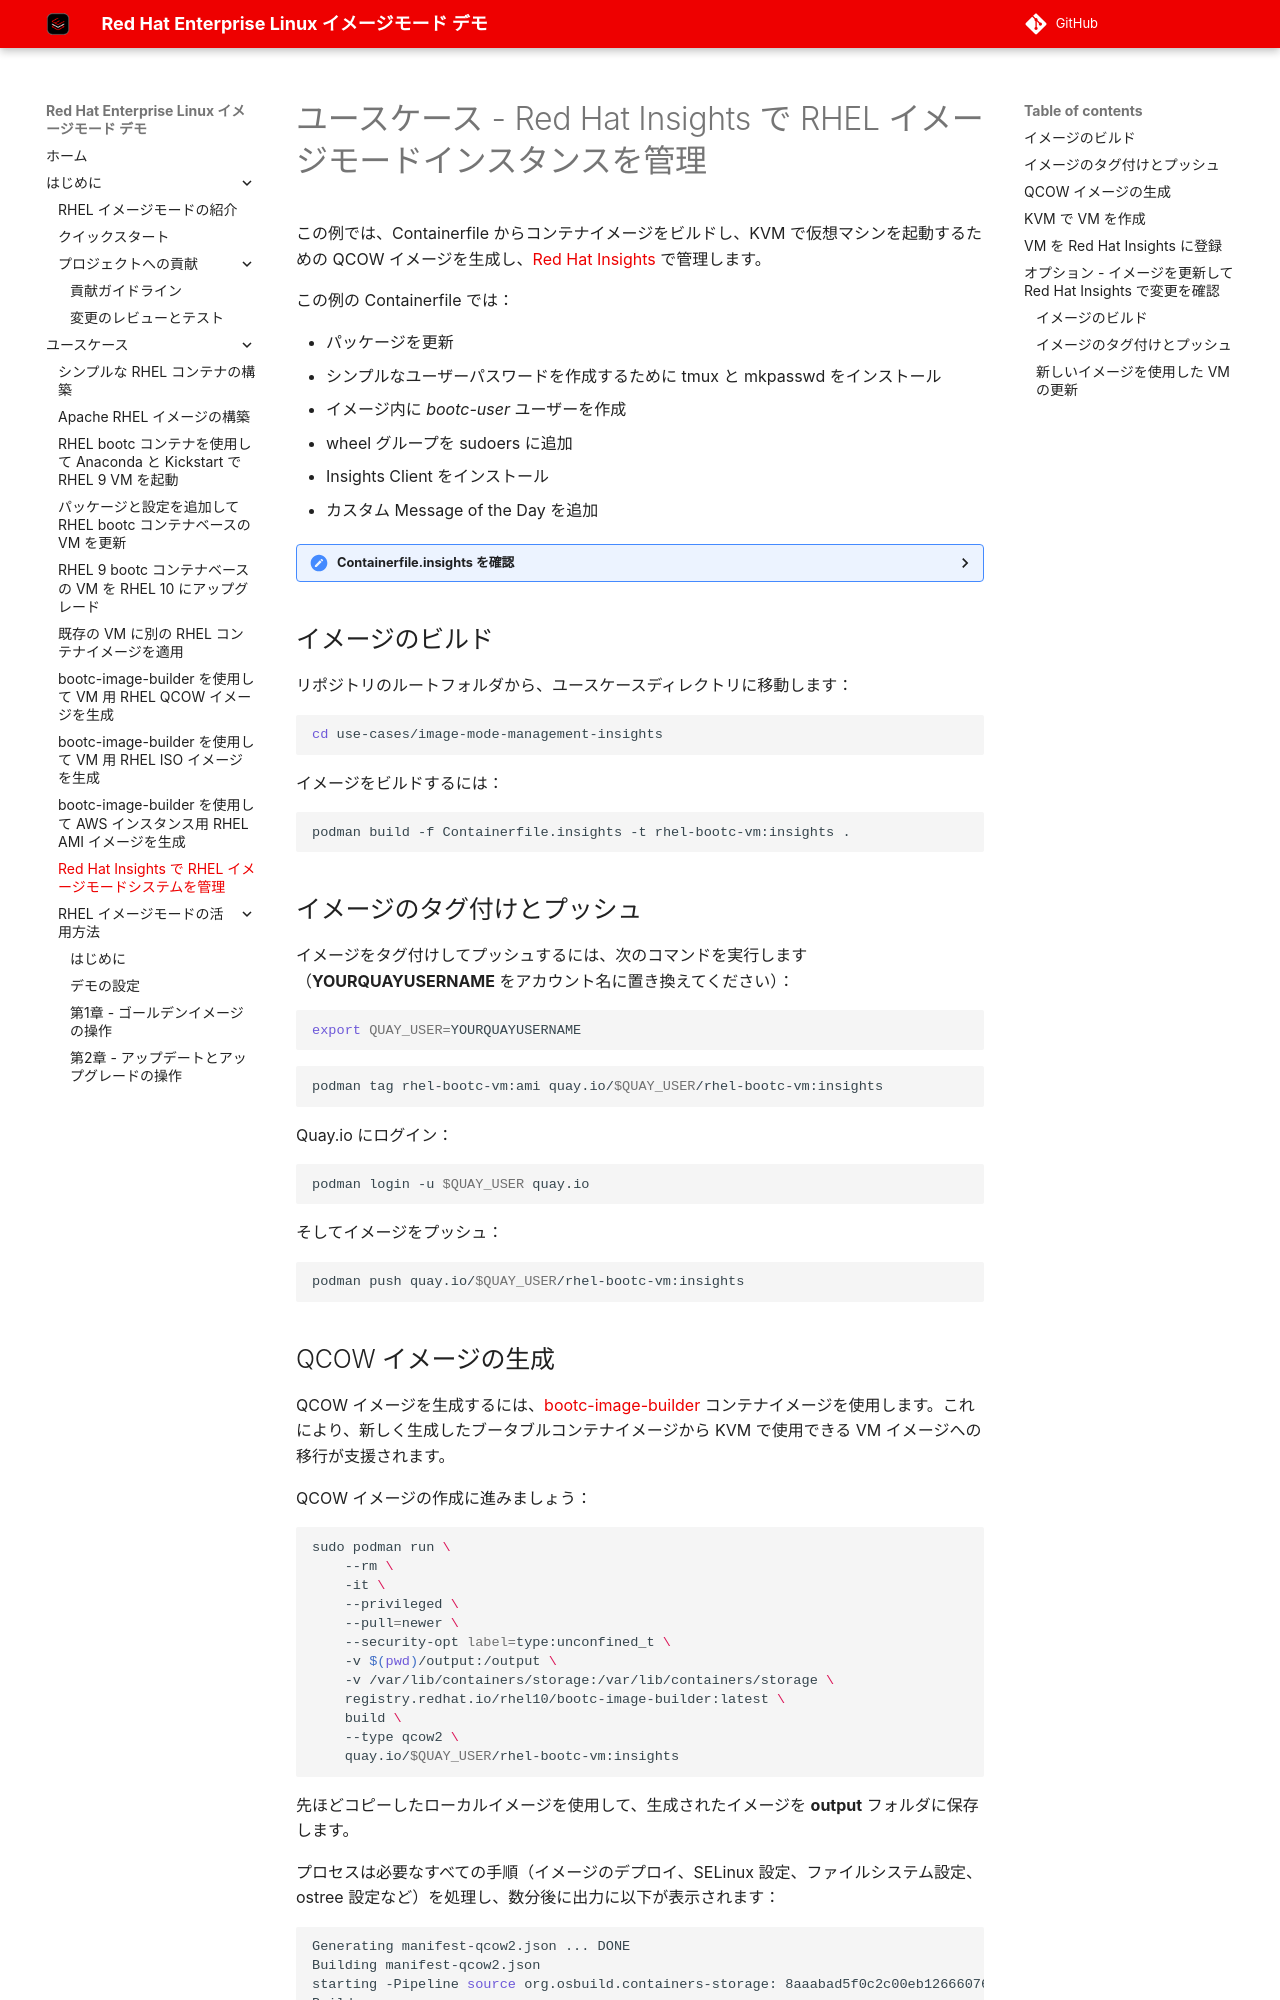

repository: tnk4on/redhat-image-mode-demo · page: use-cases/image-mode-management-insights/index.html · generator: mkdocs

# ユースケース - Red Hat Insights で RHEL イメージモードインスタンスを管理

この例では、Containerfile からコンテナイメージをビルドし、KVM で仮想マシンを起動するための QCOW イメージを生成し、[Red Hat Insights](https://console.redhat.com/insights/dashboard) で管理します。

この例の Containerfile では：

- パッケージを更新
- シンプルなユーザーパスワードを作成するために tmux と mkpasswd をインストール
- イメージ内に *bootc-user* ユーザーを作成
- wheel グループを sudoers に追加
- Insights Client をインストール
- カスタム Message of the Day を追加

<details>
  <summary>Containerfile.insights を確認</summary>
  ```dockerfile
  --8<-- "use-cases/image-mode-management-insights/Containerfile.insights"
  ```
</details>

## イメージのビルド

リポジトリのルートフォルダから、ユースケースディレクトリに移動します：

```bash
cd use-cases/image-mode-management-insights
```

イメージをビルドするには：

```bash
podman build -f Containerfile.insights -t rhel-bootc-vm:insights .
```

## イメージのタグ付けとプッシュ

イメージをタグ付けしてプッシュするには、次のコマンドを実行します（**YOURQUAYUSERNAME** をアカウント名に置き換えてください）：


```bash
export QUAY_USER=YOURQUAYUSERNAME
```

```bash
podman tag rhel-bootc-vm:ami quay.io/$QUAY_USER/rhel-bootc-vm:insights
```

Quay.io にログイン：

```bash
podman login -u $QUAY_USER quay.io
```

そしてイメージをプッシュ：

```bash
podman push quay.io/$QUAY_USER/rhel-bootc-vm:insights
```
